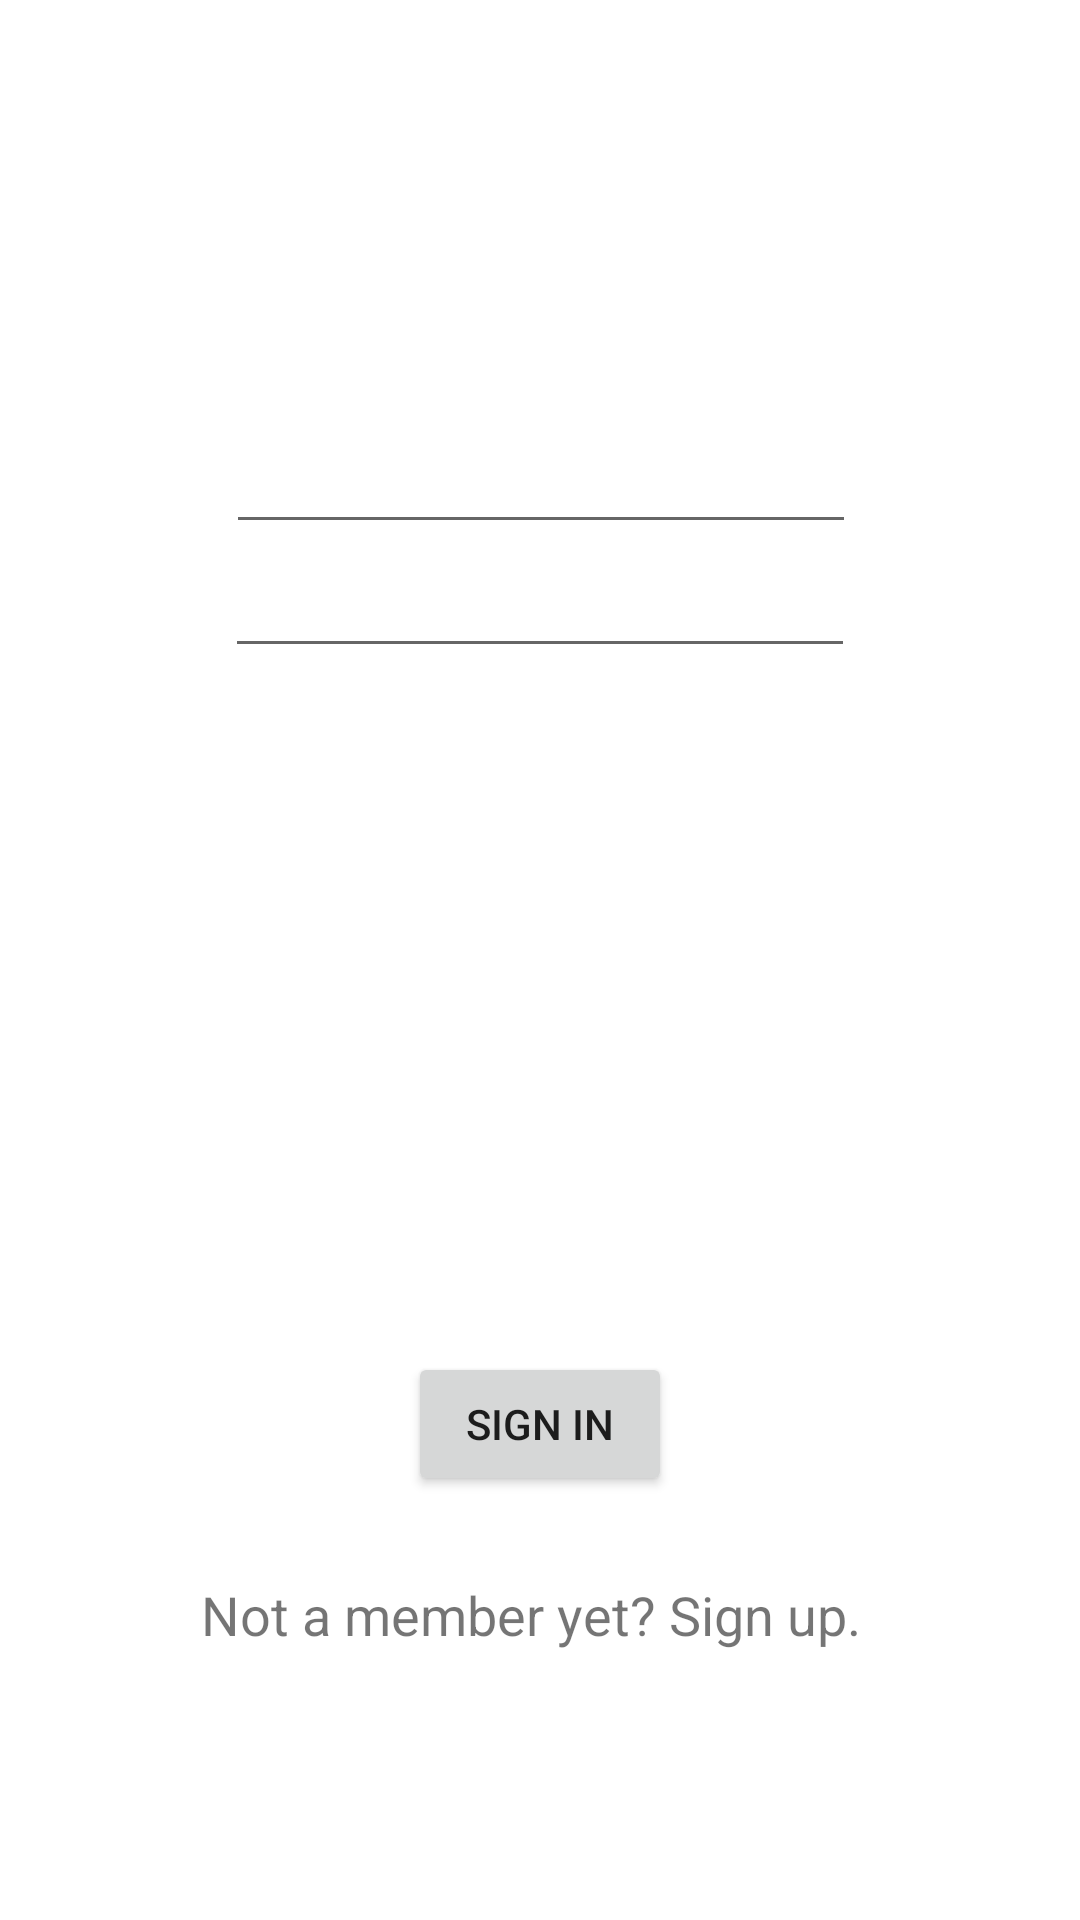

The Android layout XML behind this screen, and the referenced resources:
<!-- AndroidManifest.xml: application theme Theme.Projectfirebase -->
<!-- res/layout/activity_sign_in.xml -->
<?xml version="1.0" encoding="utf-8"?>
<androidx.constraintlayout.widget.ConstraintLayout xmlns:android="http://schemas.android.com/apk/res/android"
    xmlns:app="http://schemas.android.com/apk/res-auto"
    xmlns:tools="http://schemas.android.com/tools"
    android:layout_width="match_parent"
    android:layout_height="match_parent"
    tools:context=".SignIn">

    <EditText
        android:id="@+id/email2"
        android:layout_width="wrap_content"
        android:layout_height="wrap_content"
        android:layout_marginTop="140dp"
        android:ems="10"
        android:inputType="textEmailAddress"
        app:layout_constraintEnd_toEndOf="parent"
        app:layout_constraintHorizontal_bias="0.502"
        app:layout_constraintStart_toStartOf="parent"
        app:layout_constraintTop_toTopOf="parent" />

    <EditText
        android:id="@+id/password2"
        android:layout_width="wrap_content"
        android:layout_height="wrap_content"
        android:ems="10"
        android:inputType="textPassword"
        app:layout_constraintEnd_toEndOf="parent"
        app:layout_constraintHorizontal_bias="0.5"
        app:layout_constraintStart_toStartOf="parent"
        app:layout_constraintTop_toBottomOf="@+id/email2" />

    <Button
        android:id="@+id/sign_in"
        android:layout_width="wrap_content"
        android:layout_height="wrap_content"
        android:layout_marginTop="228dp"
        android:text="Sign In"
        app:layout_constraintEnd_toEndOf="parent"
        app:layout_constraintStart_toStartOf="parent"
        app:layout_constraintTop_toBottomOf="@+id/password2" />

    <TextView
        android:id="@+id/tvsignup"
        android:layout_width="wrap_content"
        android:layout_height="wrap_content"
        android:text="Not a member yet? Sign up."
        android:textSize="18sp"
        app:layout_constraintBottom_toBottomOf="parent"
        app:layout_constraintEnd_toEndOf="parent"
        app:layout_constraintHorizontal_bias="0.479"
        app:layout_constraintStart_toStartOf="parent"
        app:layout_constraintTop_toBottomOf="@+id/sign_in"
        app:layout_constraintVertical_bias="0.234" />

</androidx.constraintlayout.widget.ConstraintLayout>
<!-- resources referenced by this layout -->
<resources>
  <style name="Theme.Projectfirebase" parent="Theme.MaterialComponents.DayNight.NoActionBar">
          
          <item name="colorPrimary">@color/purple_500</item>
          <item name="colorPrimaryVariant">@color/purple_700</item>
          <item name="colorOnPrimary">@color/white</item>
          
          <item name="colorSecondary">@color/teal_200</item>
          <item name="colorSecondaryVariant">@color/teal_700</item>
          <item name="colorOnSecondary">@color/black</item>
          
          <item name="android:statusBarColor" tools:targetApi="l">?attr/colorPrimaryVariant</item>
          
      </style>
  <!-- not gathered from this repository: default colours our renderer supplied (Android Studio template values) -->
  <color name="purple_500">#FF6200EE</color>
  <color name="purple_700">#FF3700B3</color>
  <color name="teal_200">#FF03DAC5</color>
  <color name="teal_700">#FF018786</color>
  <color name="black">#FF000000</color>
  <color name="white">#FFFFFFFF</color>
</resources>
